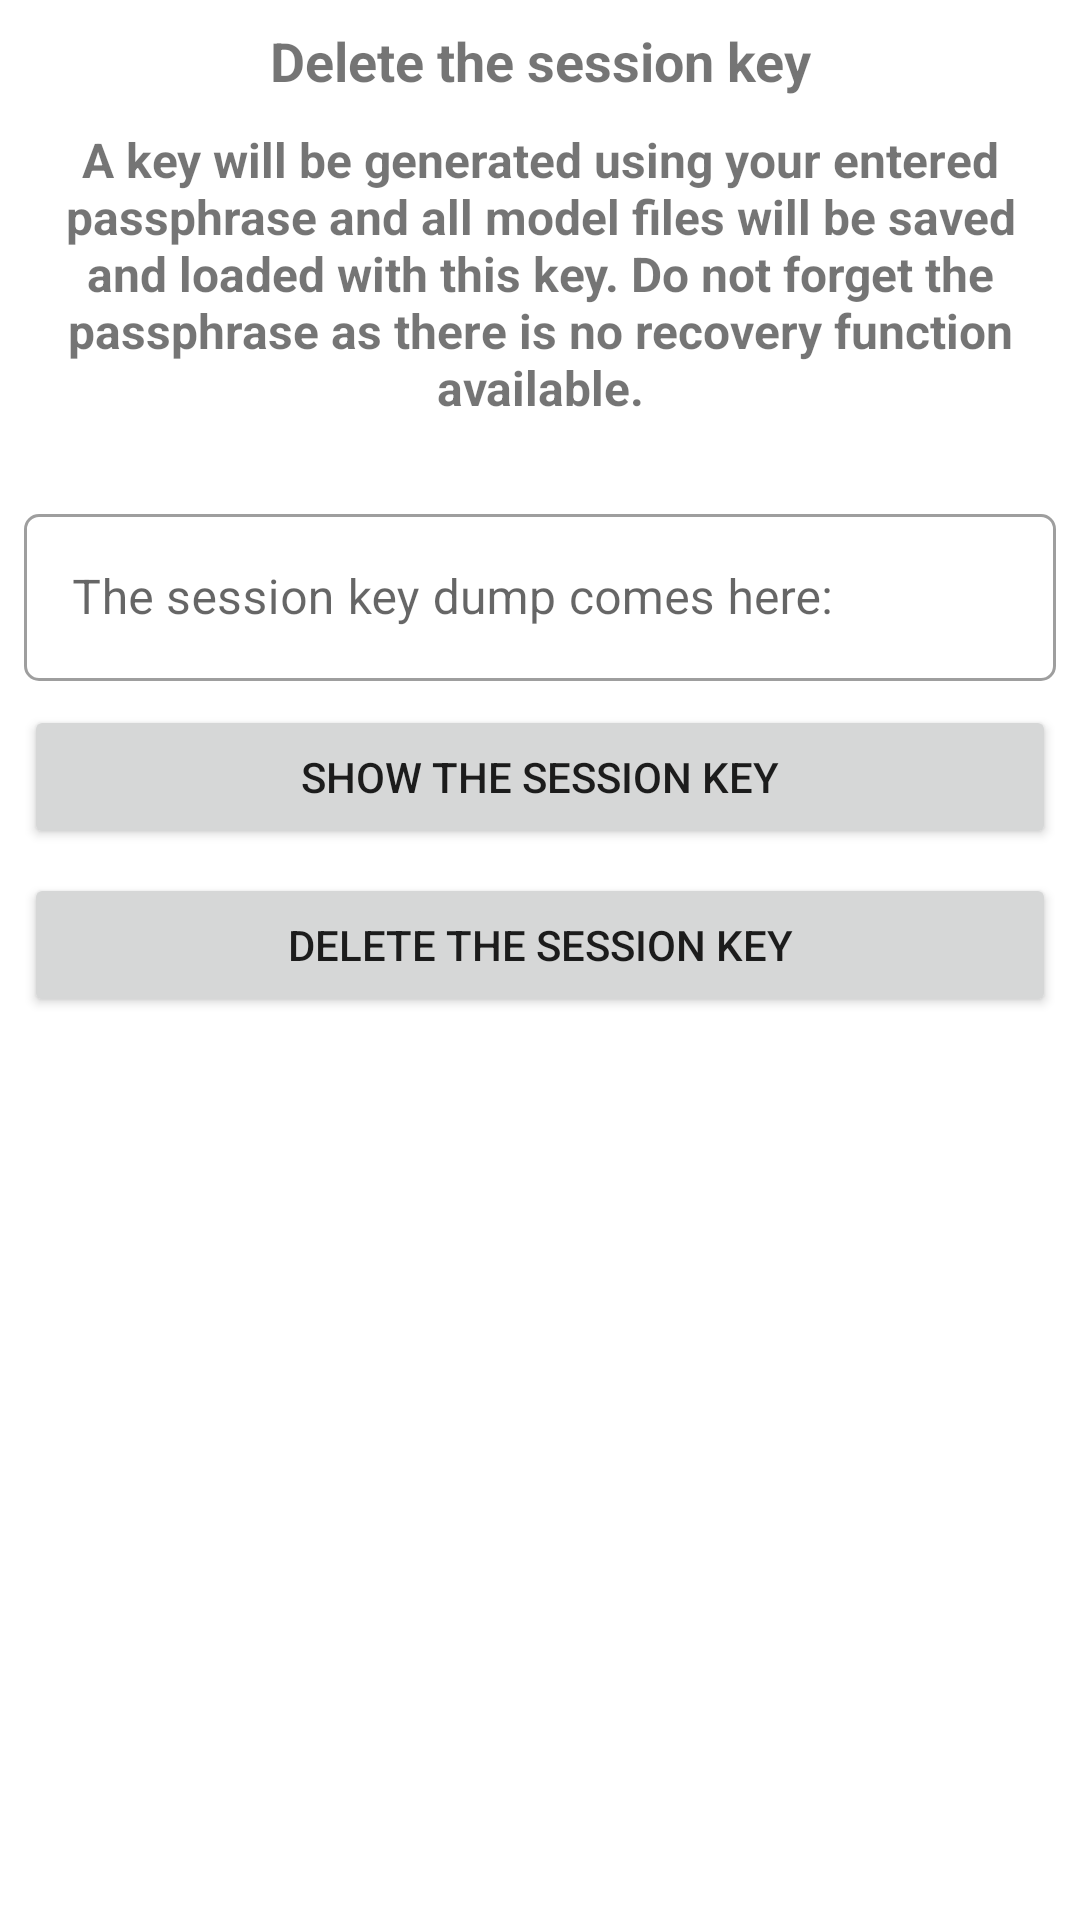

Here is an Android app screen rendered from its layout file. Give the layout XML and the strings, colors and styles it references.
<!-- AndroidManifest.xml: application theme Theme.NfcEmvCcReaderDevnied -->
<!-- res/layout/activity_delete_session_key.xml -->
<?xml version="1.0" encoding="utf-8"?>
<LinearLayout xmlns:android="http://schemas.android.com/apk/res/android"
    xmlns:app="http://schemas.android.com/apk/res-auto"
    xmlns:tools="http://schemas.android.com/tools"
    android:layout_width="match_parent"
    android:layout_height="match_parent"
    android:orientation="vertical"
    tools:context=".DeleteSessionKeyActivity">

    <TextView
        android:id="@+id/tvInformation1"
        android:layout_width="match_parent"
        android:layout_height="wrap_content"
        android:layout_marginStart="8dp"
        android:layout_marginTop="8dp"
        android:layout_marginEnd="8dp"
        android:text="Delete the session key"
        android:textAlignment="center"
        android:textSize="18sp"
        android:textStyle="bold" />

    <TextView
        android:id="@+id/tvInformation2"
        android:layout_width="match_parent"
        android:layout_height="wrap_content"
        android:padding="10dp"
        android:text="A key will be generated using your entered passphrase and all model files will be saved and loaded with this key. Do not forget the passphrase as there is no recovery function available."
        android:textAlignment="center"
        android:textSize="16sp"
        android:textStyle="bold" />

    <com.google.android.material.textfield.TextInputLayout
        android:id="@+id/etShowSessionKeyDecoration"
        style="@style/Widget.MaterialComponents.TextInputLayout.OutlinedBox"
        android:layout_width="match_parent"
        android:layout_height="wrap_content"
        android:layout_marginStart="8dp"
        android:layout_marginTop="16dp"
        android:layout_marginEnd="8dp"
        android:hint="The session key dump comes here:"
        android:visibility="visible"

        app:boxCornerRadiusBottomEnd="5dp"
        app:boxCornerRadiusBottomStart="5dp"
        app:boxCornerRadiusTopEnd="5dp"
        app:boxCornerRadiusTopStart="5dp">

        <com.google.android.material.textfield.TextInputEditText
            android:id="@+id/etShowSessionKey"
            android:layout_width="match_parent"
            android:layout_height="wrap_content"
            android:maxLines="20"
            android:text=""
            android:visibility="visible"
            tools:ignore="KeyboardInaccessibleWidget" />
    </com.google.android.material.textfield.TextInputLayout>

    <Button
        android:id="@+id/btnShowSessionKey"
        android:layout_width="match_parent"
        android:layout_height="wrap_content"
        android:layout_marginStart="8dp"
        android:layout_marginTop="8dp"
        android:layout_marginEnd="8dp"
        android:text="show the session key" />

    <Button
        android:id="@+id/btnDeleteSessionKey"
        android:layout_width="match_parent"
        android:layout_height="wrap_content"
        android:layout_marginStart="8dp"
        android:layout_marginTop="8dp"
        android:layout_marginEnd="8dp"
        android:text="delete the session key" />

</LinearLayout>
<!-- resources referenced by this layout -->
<resources>
  <style name="Theme.NfcEmvCcReaderDevnied" parent="Theme.MaterialComponents.DayNight.DarkActionBar">
          
          <item name="colorPrimary">@color/colorPrimary</item>
          <item name="colorPrimaryVariant">@color/purple_700</item>
          <item name="colorOnPrimary">@color/white</item>
          
          <item name="colorSecondary">@color/teal_200</item>
          <item name="colorSecondaryVariant">@color/teal_700</item>
          <item name="colorOnSecondary">@color/black</item>
          
          <item name="android:statusBarColor">@color/colorStatusBar</item>
          
          <item name="windowActionBar">false</item>
          <item name="windowNoTitle">true</item>
      </style>
  <color name="colorPrimary">#2196F3</color>
  <color name="purple_700">#FF3700B3</color>
  <color name="white">#FFFFFFFF</color>
  <color name="teal_200">#FF03DAC5</color>
  <color name="teal_700">#FF018786</color>
  <color name="black">#FF000000</color>
  <color name="colorStatusBar">#1E88E5</color>
</resources>
